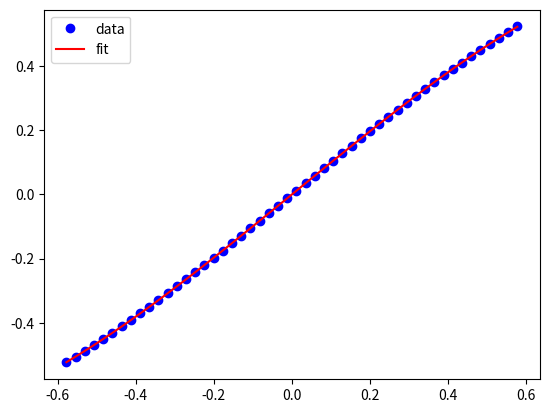

Generate this figure with matplotlib:
import numpy as np
import matplotlib.pyplot as plt
from scipy.optimize import curve_fit

def v(x, p, q, r, t):
    return p*x**3 + q*x**2 + r*x + t

x = np.linspace(-1/np.sqrt(3), 1/np.sqrt(3), 50)
y = np.arctan(x)

popt, pcov = curve_fit(v, x, y)

print("p =", popt[0])
print("q =", popt[1])
print("r =", popt[2])
print("t =", popt[3])

plt.plot(x, y, 'bo', label='data')
plt.plot(x, v(x, *popt), 'r-', label='fit')
plt.legend(loc='best')
plt.show()